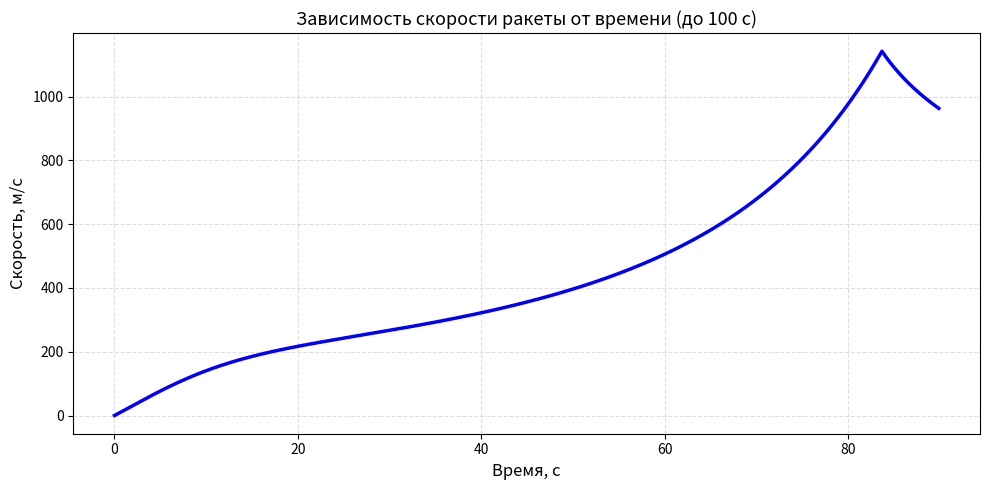

Python code for this plot:
import numpy as np
import matplotlib.pyplot as plt

m0 = 39646.6
m_fuel = 28796.6
F_thrust = 1_004_146.3
Isp = 297.7
A = 79.3
Cd = 0.30

rho0 = 1.225
H = 8500
g = 9.81

dt = 0.1
t_max = 90
time = np.arange(0, t_max, dt)

velocity = np.zeros_like(time)
altitude = np.zeros_like(time)
mass = np.zeros_like(time)

velocity[0] = 0.0
altitude[0] = 72.9
mass[0] = m0

burn_time = m_fuel / (F_thrust / (Isp * g))

for i in range(1, len(time)):
    t = time[i]

    if t <= burn_time:
        dm_dt = F_thrust / (Isp * g)
        mass[i] = mass[i - 1] - dm_dt * dt
        thrust = F_thrust
    else:
        mass[i] = mass[i - 1]
        thrust = 0.0

    rho = rho0 * np.exp(-altitude[i - 1] / H)

    drag = 0.5 * rho * velocity[i - 1]**2 * Cd * A * np.sign(velocity[i - 1])

    acceleration = (thrust - drag - mass[i] * g) / mass[i]

    velocity[i] = velocity[i - 1] + acceleration * dt
    altitude[i] = altitude[i - 1] + velocity[i] * dt

plt.figure(figsize=(10, 5))
plt.plot(time, velocity, 'b-', linewidth=2.5)
plt.xlabel('Время, с', fontsize=12)
plt.ylabel('Скорость, м/с', fontsize=12)
plt.title('Зависимость скорости ракеты от времени (до 100 с)', fontsize=13)
plt.grid(True, linestyle='--', alpha=0.4)
plt.tight_layout()
plt.show()